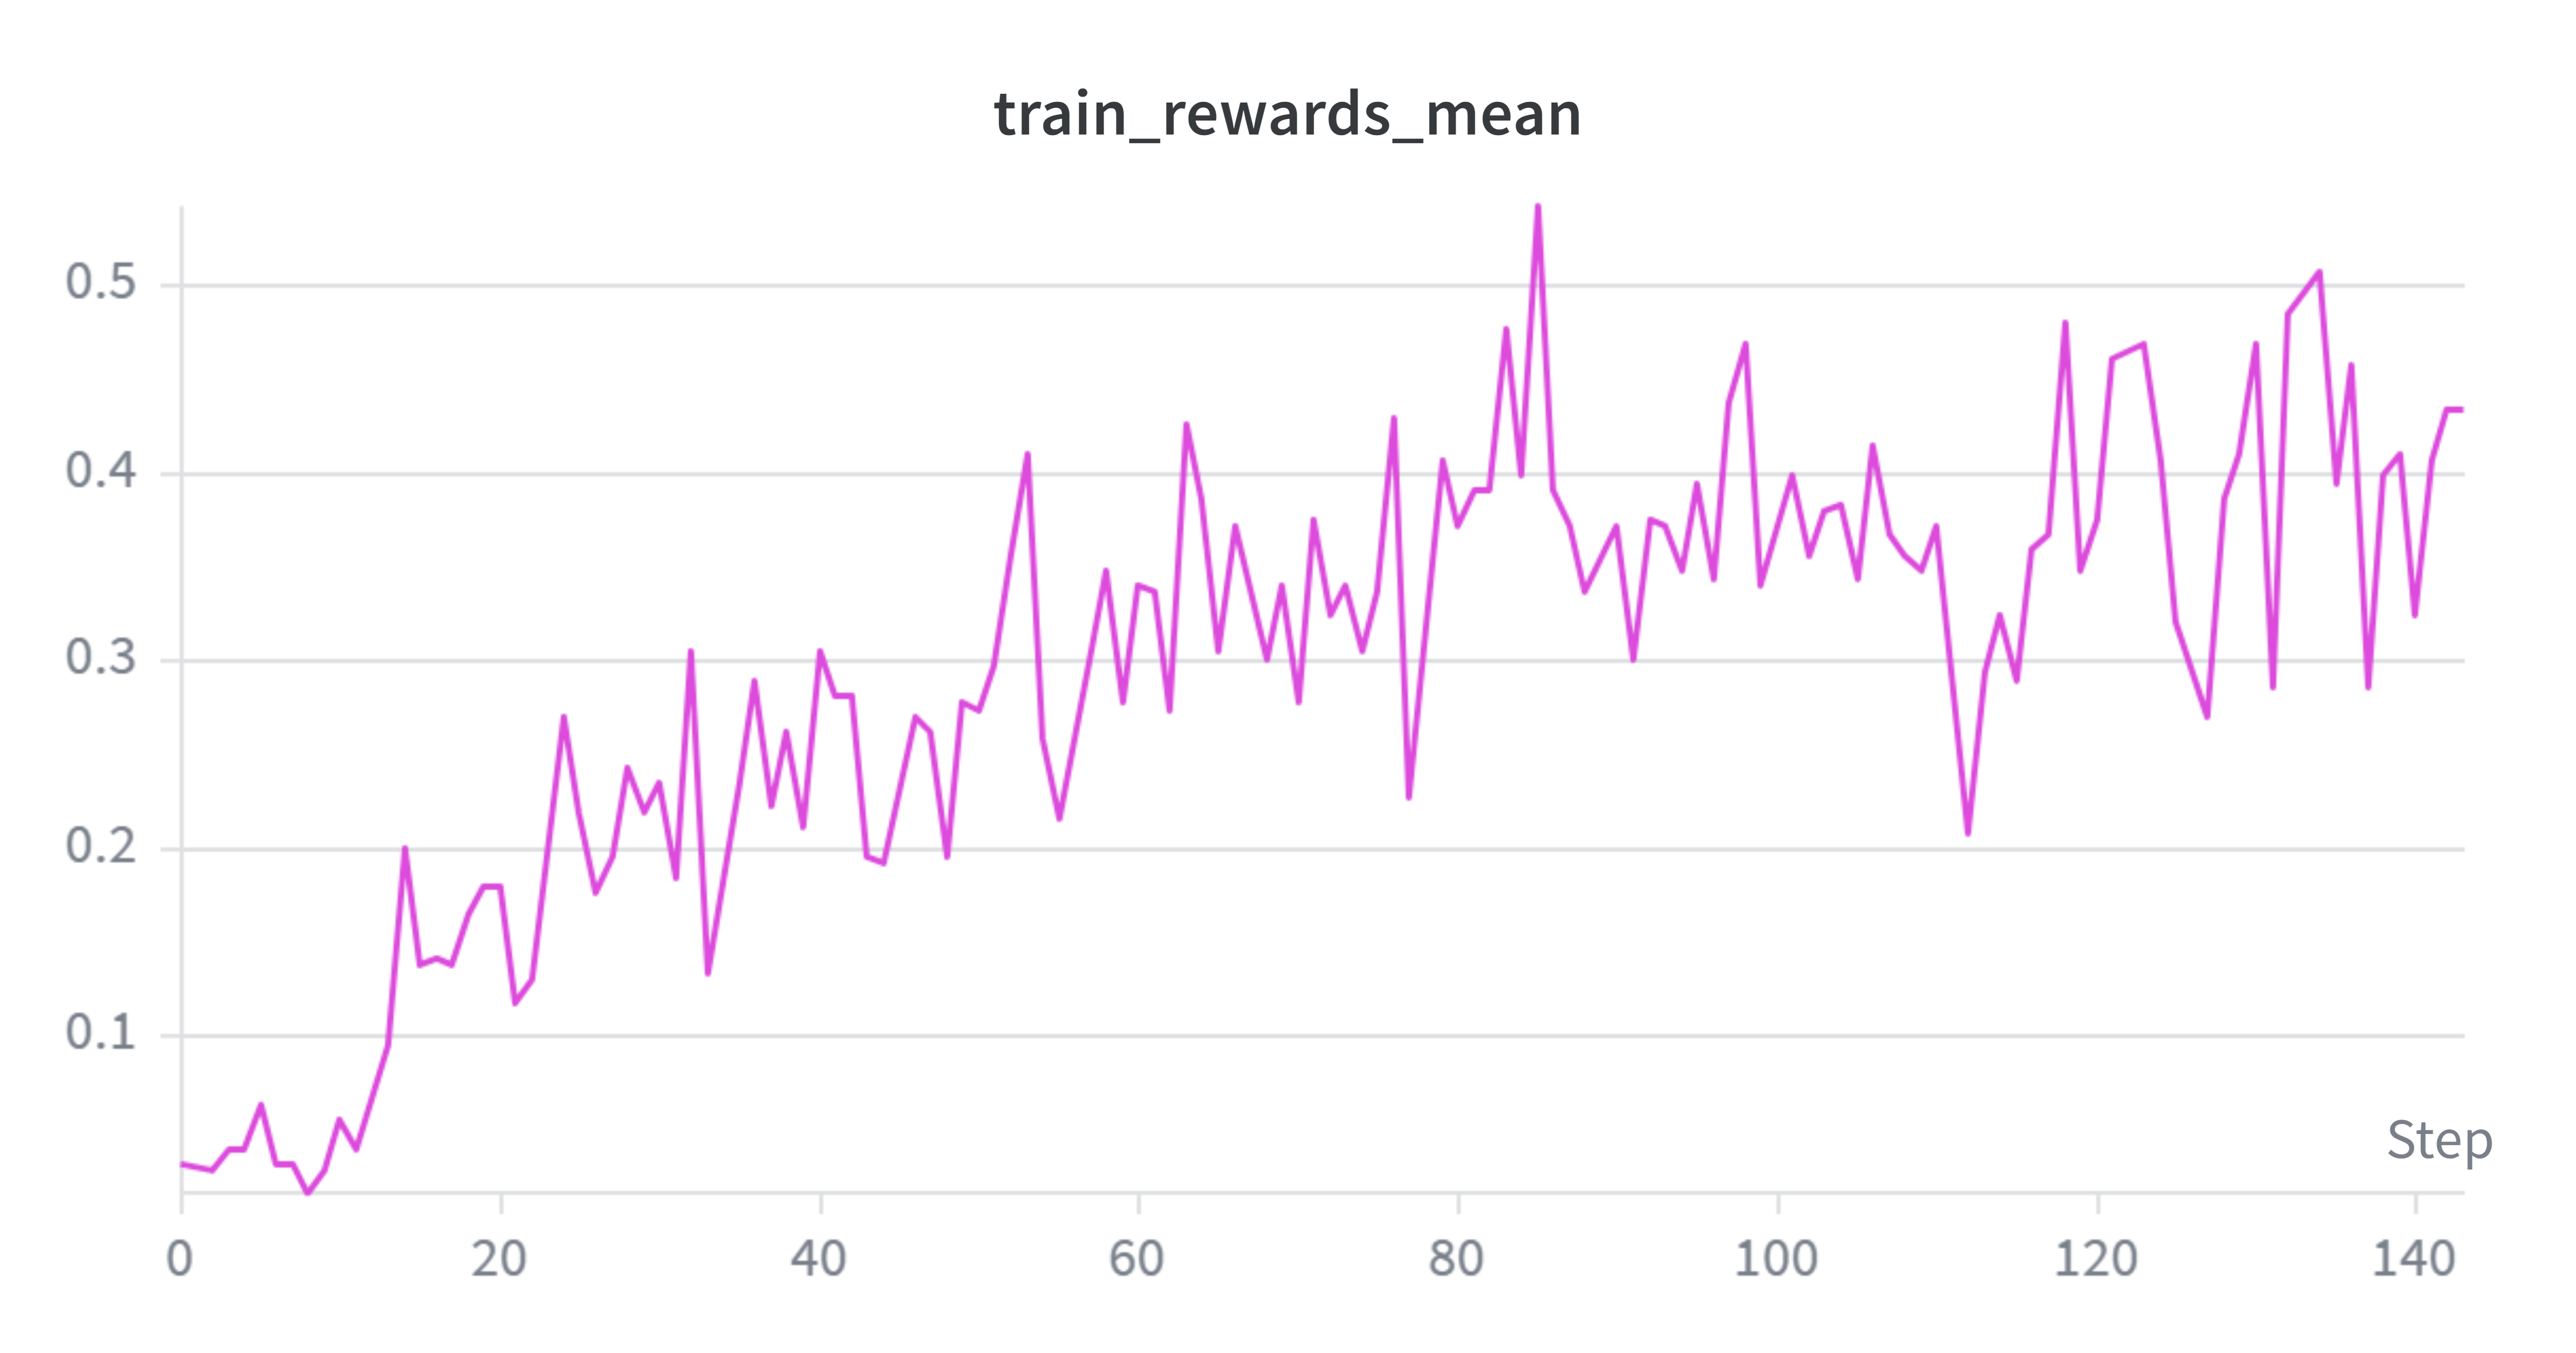

The file beside this chart, header and first rows:
Step, qwen1.5b-rl-sft-grpo-epoch_2 - train_rew…, qwen1.5b-rl-sft-grpo-epoch_2 - train_rew…, qwen1.5b-rl-sft-grpo-epoch_2 - train_rew…
0, 0.03125, 0.03125, 0.03125
2, 0.02734, 0.02734, 0.02734
3, 0.03906, 0.03906, 0.03906
4, 0.03906, 0.03906, 0.03906
5, 0.0625, 0.0625, 0.0625
6, 0.03125, 0.03125, 0.03125
7, 0.03125, 0.03125, 0.03125
8, 0.01562, 0.01562, 0.01562
9, 0.02734, 0.02734, 0.02734
10, 0.05469, 0.05469, 0.05469
11, 0.03906, 0.03906, 0.03906
13, 0.09375, 0.09375, 0.09375
14, 0.1992, 0.1992, 0.1992
15, 0.1367, 0.1367, 0.1367
16, 0.1406, 0.1406, 0.1406
17, 0.1367, 0.1367, 0.1367
18, 0.1641, 0.1641, 0.1641
19, 0.1797, 0.1797, 0.1797
20, 0.1797, 0.1797, 0.1797
21, 0.1172, 0.1172, 0.1172
22, 0.1289, 0.1289, 0.1289
24, 0.2695, 0.2695, 0.2695
25, 0.2188, 0.2188, 0.2188
26, 0.1758, 0.1758, 0.1758
27, 0.1953, 0.1953, 0.1953
28, 0.2422, 0.2422, 0.2422
29, 0.2188, 0.2188, 0.2188
30, 0.2344, 0.2344, 0.2344
31, 0.1836, 0.1836, 0.1836
32, 0.3047, 0.3047, 0.3047
33, 0.1328, 0.1328, 0.1328
35, 0.2344, 0.2344, 0.2344
36, 0.2891, 0.2891, 0.2891
37, 0.2227, 0.2227, 0.2227
38, 0.2617, 0.2617, 0.2617
39, 0.2109, 0.2109, 0.2109
40, 0.3047, 0.3047, 0.3047
41, 0.2812, 0.2812, 0.2812
42, 0.2812, 0.2812, 0.2812
43, 0.1953, 0.1953, 0.1953
44, 0.1914, 0.1914, 0.1914
46, 0.2695, 0.2695, 0.2695
47, 0.2617, 0.2617, 0.2617
48, 0.1953, 0.1953, 0.1953
49, 0.2773, 0.2773, 0.2773
50, 0.2734, 0.2734, 0.2734
51, 0.2969, 0.2969, 0.2969
52, 0.3555, 0.3555, 0.3555
53, 0.4102, 0.4102, 0.4102
54, 0.2578, 0.2578, 0.2578
55, 0.2148, 0.2148, 0.2148
57, 0.3047, 0.3047, 0.3047
58, 0.3477, 0.3477, 0.3477
59, 0.2773, 0.2773, 0.2773
60, 0.3398, 0.3398, 0.3398
61, 0.3359, 0.3359, 0.3359
62, 0.2734, 0.2734, 0.2734
63, 0.4258, 0.4258, 0.4258
64, 0.3867, 0.3867, 0.3867
65, 0.3047, 0.3047, 0.3047
... 71 more rows
